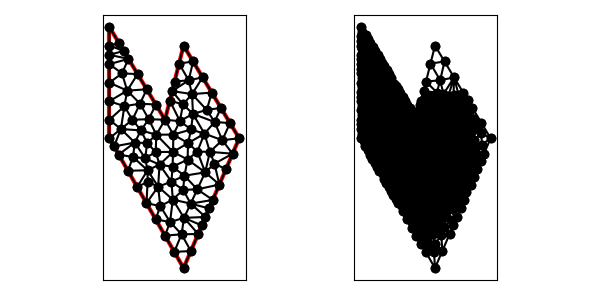

The file beside this chart, header and first rows:
1.000000000000000000e+01, 3.000000000000000000e+00, 1.300000000000000000e+01, 1.000000000000000000e+01, 1.000000000000000000e+01, 1.500000000000000000e+01, 9.000000000000000000e+00, 1.100000000000000000e+01, 6.000000000000000000e+00, 1.600000000000000000e+01, 6.000000000000000000e+00, 1.000000000000000000e+01, 6.808264026625529652e+00, 1.173260800060772091e+01, 7.653046864221416890e+00, 1.186718533430605582e+01, 6.962632207617403424e+00, 1.256984135085911625e+01, 7.141314366154783322e+00, 1.205654489525763040e+01, 0.000000000000000000e+00, 1.943336011970899641e-02
1.000000000000000000e+01, 3.000000000000000000e+00, 1.300000000000000000e+01, 1.000000000000000000e+01, 1.000000000000000000e+01, 1.500000000000000000e+01, 9.000000000000000000e+00, 1.100000000000000000e+01, 6.000000000000000000e+00, 1.600000000000000000e+01, 6.000000000000000000e+00, 1.000000000000000000e+01, 6.514495755427526902e+00, 1.514250707428745635e+01, 6.000000000000000000e+00, 1.600000000000000000e+01, 6.000000000000000000e+00, 1.500000000000000000e+01, 6.171498585142508375e+00, 1.538083569142915330e+01, 0.000000000000000000e+00, 2.549690370848969878e-02
1.000000000000000000e+01, 3.000000000000000000e+00, 1.300000000000000000e+01, 1.000000000000000000e+01, 1.000000000000000000e+01, 1.500000000000000000e+01, 9.000000000000000000e+00, 1.100000000000000000e+01, 6.000000000000000000e+00, 1.600000000000000000e+01, 6.000000000000000000e+00, 1.000000000000000000e+01, 9.803560560472064367e+00, 1.092492823695021542e+01, 9.257464374963667808e+00, 1.202985749985466768e+01, 9.000000000000000000e+00, 1.100000000000000000e+01, 9.353674978478577984e+00, 1.131826191226829259e+01, 1.000000000000000000e+00, 2.424774518390018438e-02
1.000000000000000000e+01, 3.000000000000000000e+00, 1.300000000000000000e+01, 1.000000000000000000e+01, 1.000000000000000000e+01, 1.500000000000000000e+01, 9.000000000000000000e+00, 1.100000000000000000e+01, 6.000000000000000000e+00, 1.600000000000000000e+01, 6.000000000000000000e+00, 1.000000000000000000e+01, 6.771743633141290353e+00, 1.471376061143118363e+01, 6.514495755427526902e+00, 1.514250707428745635e+01, 6.000000000000000000e+00, 1.500000000000000000e+01, 6.428746462856271826e+00, 1.495208922857288059e+01, 0.000000000000000000e+00, 2.538769509288977058e-02
1.000000000000000000e+01, 3.000000000000000000e+00, 1.300000000000000000e+01, 1.000000000000000000e+01, 1.000000000000000000e+01, 1.500000000000000000e+01, 9.000000000000000000e+00, 1.100000000000000000e+01, 6.000000000000000000e+00, 1.600000000000000000e+01, 6.000000000000000000e+00, 1.000000000000000000e+01, 7.028991510855052915e+00, 1.428501414857491270e+01, 6.771743633141290353e+00, 1.471376061143118363e+01, 6.000000000000000000e+00, 1.450000000000000000e+01, 6.600245047998780201e+00, 1.449959158666869996e+01, 0.000000000000000000e+00, 2.538769509288977058e-02
1.000000000000000000e+01, 3.000000000000000000e+00, 1.300000000000000000e+01, 1.000000000000000000e+01, 1.000000000000000000e+01, 1.500000000000000000e+01, 9.000000000000000000e+00, 1.100000000000000000e+01, 6.000000000000000000e+00, 1.600000000000000000e+01, 6.000000000000000000e+00, 1.000000000000000000e+01, 9.434218774705012578e+00, 9.264887281951763143e+00, 9.447990894212320967e+00, 1.020041767361140828e+01, 8.531482764562623444e+00, 1.019404693926137107e+01, 9.137897477826653514e+00, 9.886450631608179052e+00, 0.000000000000000000e+00, 1.659726829988325547e-02
1.000000000000000000e+01, 3.000000000000000000e+00, 1.300000000000000000e+01, 1.000000000000000000e+01, 1.000000000000000000e+01, 1.500000000000000000e+01, 9.000000000000000000e+00, 1.100000000000000000e+01, 6.000000000000000000e+00, 1.600000000000000000e+01, 6.000000000000000000e+00, 1.000000000000000000e+01, 8.703198427446707797e+00, 8.580075062036696565e+00, 9.349148321437436238e+00, 7.663077490565159522e+00, 9.405881423924469686e+00, 8.463228351827677187e+00, 9.152742724269538499e+00, 8.235460301476511091e+00, 0.000000000000000000e+00, 3.410692272283018939e-02
1.000000000000000000e+01, 3.000000000000000000e+00, 1.300000000000000000e+01, 1.000000000000000000e+01, 1.000000000000000000e+01, 1.500000000000000000e+01, 9.000000000000000000e+00, 1.100000000000000000e+01, 6.000000000000000000e+00, 1.600000000000000000e+01, 6.000000000000000000e+00, 1.000000000000000000e+01, 7.521743633141290353e+00, 1.346376061143118363e+01, 6.962632207617403424e+00, 1.256984135085911625e+01, 8.014495755427526902e+00, 1.264250707428745635e+01, 7.499623865395406597e+00, 1.289203634552591815e+01, 0.000000000000000000e+00, 2.098797391497104689e-02
1.000000000000000000e+01, 3.000000000000000000e+00, 1.300000000000000000e+01, 1.000000000000000000e+01, 1.000000000000000000e+01, 1.500000000000000000e+01, 9.000000000000000000e+00, 1.100000000000000000e+01, 6.000000000000000000e+00, 1.600000000000000000e+01, 6.000000000000000000e+00, 1.000000000000000000e+01, 6.000000000000000000e+00, 1.200000000000000000e+01, 6.808264026625529652e+00, 1.173260800060772091e+01, 6.962632207617403424e+00, 1.256984135085911625e+01, 6.590298744747644655e+00, 1.210081645048894394e+01, 0.000000000000000000e+00, 2.142532107323252138e-02
1.000000000000000000e+01, 3.000000000000000000e+00, 1.300000000000000000e+01, 1.000000000000000000e+01, 1.000000000000000000e+01, 1.500000000000000000e+01, 9.000000000000000000e+00, 1.100000000000000000e+01, 6.000000000000000000e+00, 1.600000000000000000e+01, 6.000000000000000000e+00, 1.000000000000000000e+01, 9.976312477748169982e+00, 7.219846096490297072e+00, 1.038578444490621067e+01, 6.476953549209889083e+00, 1.074141500905338731e+01, 7.247072715662334019e+00, 1.036783731056925539e+01, 6.981290787120840058e+00, 0.000000000000000000e+00, 5.765191334017044644e-02
1.000000000000000000e+01, 3.000000000000000000e+00, 1.300000000000000000e+01, 1.000000000000000000e+01, 1.000000000000000000e+01, 1.500000000000000000e+01, 9.000000000000000000e+00, 1.100000000000000000e+01, 6.000000000000000000e+00, 1.600000000000000000e+01, 6.000000000000000000e+00, 1.000000000000000000e+01, 8.531482764562623444e+00, 1.019404693926137107e+01, 7.702293065111756931e+00, 1.042528850378151084e+01, 8.036692805084985736e+00, 9.745105926661583595e+00, 8.090156211586455370e+00, 1.012148045656815576e+01, 0.000000000000000000e+00, 1.659726829988325547e-02
1.000000000000000000e+01, 3.000000000000000000e+00, 1.300000000000000000e+01, 1.000000000000000000e+01, 1.000000000000000000e+01, 1.500000000000000000e+01, 9.000000000000000000e+00, 1.100000000000000000e+01, 6.000000000000000000e+00, 1.600000000000000000e+01, 6.000000000000000000e+00, 1.000000000000000000e+01, 6.771743633141290353e+00, 1.471376061143118363e+01, 6.000000000000000000e+00, 1.500000000000000000e+01, 6.000000000000000000e+00, 1.450000000000000000e+01, 6.257247877713763451e+00, 1.473792020381039514e+01, 0.000000000000000000e+00, 2.538769509288977058e-02
1.000000000000000000e+01, 3.000000000000000000e+00, 1.300000000000000000e+01, 1.000000000000000000e+01, 1.000000000000000000e+01, 1.500000000000000000e+01, 9.000000000000000000e+00, 1.100000000000000000e+01, 6.000000000000000000e+00, 1.600000000000000000e+01, 6.000000000000000000e+00, 1.000000000000000000e+01, 6.679160711854930987e+00, 1.350000000000000000e+01, 6.000000000000000000e+00, 1.400000000000000000e+01, 6.000000000000000000e+00, 1.300000000000000000e+01, 6.226386903951643070e+00, 1.350000000000000000e+01, 0.000000000000000000e+00, 2.399074888316441584e-02
1.000000000000000000e+01, 3.000000000000000000e+00, 1.300000000000000000e+01, 1.000000000000000000e+01, 1.000000000000000000e+01, 1.500000000000000000e+01, 9.000000000000000000e+00, 1.100000000000000000e+01, 6.000000000000000000e+00, 1.600000000000000000e+01, 6.000000000000000000e+00, 1.000000000000000000e+01, 7.028991510855052915e+00, 1.428501414857491270e+01, 6.000000000000000000e+00, 1.450000000000000000e+01, 6.000000000000000000e+00, 1.400000000000000000e+01, 6.342997170285017638e+00, 1.426167138285830482e+01, 0.000000000000000000e+00, 2.536351011347317760e-02
1.000000000000000000e+01, 3.000000000000000000e+00, 1.300000000000000000e+01, 1.000000000000000000e+01, 1.000000000000000000e+01, 1.500000000000000000e+01, 9.000000000000000000e+00, 1.100000000000000000e+01, 6.000000000000000000e+00, 1.600000000000000000e+01, 6.000000000000000000e+00, 1.000000000000000000e+01, 7.521743633141290353e+00, 1.346376061143118363e+01, 6.679160711854930987e+00, 1.350000000000000000e+01, 6.962632207617403424e+00, 1.256984135085911625e+01, 7.054512184204541292e+00, 1.317786732076343270e+01, 0.000000000000000000e+00, 2.317416616755678047e-02
1.000000000000000000e+01, 3.000000000000000000e+00, 1.300000000000000000e+01, 1.000000000000000000e+01, 1.000000000000000000e+01, 1.500000000000000000e+01, 9.000000000000000000e+00, 1.100000000000000000e+01, 6.000000000000000000e+00, 1.600000000000000000e+01, 6.000000000000000000e+00, 1.000000000000000000e+01, 6.679160711854930987e+00, 1.350000000000000000e+01, 7.028991510855052915e+00, 1.428501414857491270e+01, 6.000000000000000000e+00, 1.400000000000000000e+01, 6.569384074236661597e+00, 1.392833804952497267e+01, 0.000000000000000000e+00, 2.430626888096808561e-02
1.000000000000000000e+01, 3.000000000000000000e+00, 1.300000000000000000e+01, 1.000000000000000000e+01, 1.000000000000000000e+01, 1.500000000000000000e+01, 9.000000000000000000e+00, 1.100000000000000000e+01, 6.000000000000000000e+00, 1.600000000000000000e+01, 6.000000000000000000e+00, 1.000000000000000000e+01, 6.000000000000000000e+00, 1.300000000000000000e+01, 6.000000000000000000e+00, 1.200000000000000000e+01, 6.962632207617403424e+00, 1.256984135085911625e+01, 6.320877402539134771e+00, 1.252328045028637149e+01, 0.000000000000000000e+00, 2.252836353179931556e-02
1.000000000000000000e+01, 3.000000000000000000e+00, 1.300000000000000000e+01, 1.000000000000000000e+01, 1.000000000000000000e+01, 1.500000000000000000e+01, 9.000000000000000000e+00, 1.100000000000000000e+01, 6.000000000000000000e+00, 1.600000000000000000e+01, 6.000000000000000000e+00, 1.000000000000000000e+01, 6.808264026625529652e+00, 1.173260800060772091e+01, 6.000000000000000000e+00, 1.100000000000000000e+01, 6.620969934074722119e+00, 1.050000000000000000e+01, 6.476411320233417257e+00, 1.107753600020257245e+01, 0.000000000000000000e+00, 2.142532107323252138e-02
1.000000000000000000e+01, 3.000000000000000000e+00, 1.300000000000000000e+01, 1.000000000000000000e+01, 1.000000000000000000e+01, 1.500000000000000000e+01, 9.000000000000000000e+00, 1.100000000000000000e+01, 6.000000000000000000e+00, 1.600000000000000000e+01, 6.000000000000000000e+00, 1.000000000000000000e+01, 6.962632207617403424e+00, 1.256984135085911625e+01, 6.679160711854930987e+00, 1.350000000000000000e+01, 6.000000000000000000e+00, 1.300000000000000000e+01, 6.547264306490777841e+00, 1.302328045028637149e+01, 0.000000000000000000e+00, 2.317416616755678047e-02
1.000000000000000000e+01, 3.000000000000000000e+00, 1.300000000000000000e+01, 1.000000000000000000e+01, 1.000000000000000000e+01, 1.500000000000000000e+01, 9.000000000000000000e+00, 1.100000000000000000e+01, 6.000000000000000000e+00, 1.600000000000000000e+01, 6.000000000000000000e+00, 1.000000000000000000e+01, 7.028991510855052915e+00, 1.428501414857491270e+01, 6.679160711854930987e+00, 1.350000000000000000e+01, 7.521743633141290353e+00, 1.346376061143118363e+01, 7.076631951950425048e+00, 1.374959158666869996e+01, 0.000000000000000000e+00, 2.377575262720914989e-02
1.000000000000000000e+01, 3.000000000000000000e+00, 1.300000000000000000e+01, 1.000000000000000000e+01, 1.000000000000000000e+01, 1.500000000000000000e+01, 9.000000000000000000e+00, 1.100000000000000000e+01, 6.000000000000000000e+00, 1.600000000000000000e+01, 6.000000000000000000e+00, 1.000000000000000000e+01, 8.531482764562623444e+00, 1.019404693926137107e+01, 9.000000000000000000e+00, 1.100000000000000000e+01, 8.120969934074722119e+00, 1.103103436570256868e+01, 8.550817566212449705e+00, 1.074169376832131206e+01, 1.000000000000000000e+00, 1.369048697863156291e-02
1.000000000000000000e+01, 3.000000000000000000e+00, 1.300000000000000000e+01, 1.000000000000000000e+01, 1.000000000000000000e+01, 1.500000000000000000e+01, 9.000000000000000000e+00, 1.100000000000000000e+01, 6.000000000000000000e+00, 1.600000000000000000e+01, 6.000000000000000000e+00, 1.000000000000000000e+01, 7.653046864221416890e+00, 1.186718533430605582e+01, 8.507247877713762563e+00, 1.182125353714372906e+01, 8.014495755427526902e+00, 1.264250707428745635e+01, 8.058263499120903006e+00, 1.211031531524574767e+01, 0.000000000000000000e+00, 1.559465485423323222e-02
1.000000000000000000e+01, 3.000000000000000000e+00, 1.300000000000000000e+01, 1.000000000000000000e+01, 1.000000000000000000e+01, 1.500000000000000000e+01, 9.000000000000000000e+00, 1.100000000000000000e+01, 6.000000000000000000e+00, 1.600000000000000000e+01, 6.000000000000000000e+00, 1.000000000000000000e+01, 6.000000000000000000e+00, 1.100000000000000000e+01, 6.000000000000000000e+00, 1.000000000000000000e+01, 6.620969934074722119e+00, 1.050000000000000000e+01, 6.206989978024907373e+00, 1.050000000000000000e+01, 0.000000000000000000e+00, 2.192624158736753218e-02
1.000000000000000000e+01, 3.000000000000000000e+00, 1.300000000000000000e+01, 1.000000000000000000e+01, 1.000000000000000000e+01, 1.500000000000000000e+01, 9.000000000000000000e+00, 1.100000000000000000e+01, 6.000000000000000000e+00, 1.600000000000000000e+01, 6.000000000000000000e+00, 1.000000000000000000e+01, 8.120969934074722119e+00, 1.103103436570256868e+01, 7.653046864221416890e+00, 1.186718533430605582e+01, 7.241939868149443349e+00, 1.100000000000000000e+01, 7.671985555481860786e+00, 1.129940656666954091e+01, 0.000000000000000000e+00, 1.369048697863156291e-02
1.000000000000000000e+01, 3.000000000000000000e+00, 1.300000000000000000e+01, 1.000000000000000000e+01, 1.000000000000000000e+01, 1.500000000000000000e+01, 9.000000000000000000e+00, 1.100000000000000000e+01, 6.000000000000000000e+00, 1.600000000000000000e+01, 6.000000000000000000e+00, 1.000000000000000000e+01, 6.962632207617403424e+00, 1.256984135085911625e+01, 7.653046864221416890e+00, 1.186718533430605582e+01, 8.014495755427526902e+00, 1.264250707428745635e+01, 7.543391609088781813e+00, 1.235984458648420947e+01, 0.000000000000000000e+00, 1.943336011970899641e-02
1.000000000000000000e+01, 3.000000000000000000e+00, 1.300000000000000000e+01, 1.000000000000000000e+01, 1.000000000000000000e+01, 1.500000000000000000e+01, 9.000000000000000000e+00, 1.100000000000000000e+01, 6.000000000000000000e+00, 1.600000000000000000e+01, 6.000000000000000000e+00, 1.000000000000000000e+01, 6.808264026625529652e+00, 1.173260800060772091e+01, 6.000000000000000000e+00, 1.200000000000000000e+01, 6.000000000000000000e+00, 1.100000000000000000e+01, 6.269421342208509884e+00, 1.157753600020257245e+01, 0.000000000000000000e+00, 2.142532107323252138e-02
1.000000000000000000e+01, 3.000000000000000000e+00, 1.300000000000000000e+01, 1.000000000000000000e+01, 1.000000000000000000e+01, 1.500000000000000000e+01, 9.000000000000000000e+00, 1.100000000000000000e+01, 6.000000000000000000e+00, 1.600000000000000000e+01, 6.000000000000000000e+00, 1.000000000000000000e+01, 8.120969934074722119e+00, 1.103103436570256868e+01, 8.507247877713762563e+00, 1.182125353714372906e+01, 7.653046864221416890e+00, 1.186718533430605582e+01, 8.093754892003300228e+00, 1.157315774571745237e+01, 0.000000000000000000e+00, 1.369048697863156291e-02
1.000000000000000000e+01, 3.000000000000000000e+00, 1.300000000000000000e+01, 1.000000000000000000e+01, 1.000000000000000000e+01, 1.500000000000000000e+01, 9.000000000000000000e+00, 1.100000000000000000e+01, 6.000000000000000000e+00, 1.600000000000000000e+01, 6.000000000000000000e+00, 1.000000000000000000e+01, 7.241939868149443349e+00, 1.100000000000000000e+01, 7.653046864221416890e+00, 1.186718533430605582e+01, 6.808264026625529652e+00, 1.173260800060772091e+01, 7.234416919665463297e+00, 1.153326444497125891e+01, 0.000000000000000000e+00, 1.943336011970899641e-02
1.000000000000000000e+01, 3.000000000000000000e+00, 1.300000000000000000e+01, 1.000000000000000000e+01, 1.000000000000000000e+01, 1.500000000000000000e+01, 9.000000000000000000e+00, 1.100000000000000000e+01, 6.000000000000000000e+00, 1.600000000000000000e+01, 6.000000000000000000e+00, 1.000000000000000000e+01, 7.274816371602809362e+00, 8.987395069487320143e+00, 7.369003166691474149e+00, 9.768678868267294035e+00, 6.500000000000000000e+00, 9.125000000000000000e+00, 7.047939846098095096e+00, 9.293691312584870801e+00, 0.000000000000000000e+00, 2.233822741118387384e-02
1.000000000000000000e+01, 3.000000000000000000e+00, 1.300000000000000000e+01, 1.000000000000000000e+01, 1.000000000000000000e+01, 1.500000000000000000e+01, 9.000000000000000000e+00, 1.100000000000000000e+01, 6.000000000000000000e+00, 1.600000000000000000e+01, 6.000000000000000000e+00, 1.000000000000000000e+01, 9.000000000000000000e+00, 1.100000000000000000e+01, 8.507247877713762563e+00, 1.182125353714372906e+01, 8.120969934074722119e+00, 1.103103436570256868e+01, 8.542739270596161560e+00, 1.128409596761543376e+01, 1.000000000000000000e+00, 1.369048697863156291e-02
1.000000000000000000e+01, 3.000000000000000000e+00, 1.300000000000000000e+01, 1.000000000000000000e+01, 1.000000000000000000e+01, 1.500000000000000000e+01, 9.000000000000000000e+00, 1.100000000000000000e+01, 6.000000000000000000e+00, 1.600000000000000000e+01, 6.000000000000000000e+00, 1.000000000000000000e+01, 8.703198427446707797e+00, 8.580075062036696565e+00, 7.932061886825257702e+00, 8.923037985871678401e+00, 8.059474532308769312e+00, 8.275056875605010021e+00, 8.231578282193579454e+00, 8.592723307837795588e+00, 0.000000000000000000e+00, 2.675690713625153774e-02
1.000000000000000000e+01, 3.000000000000000000e+00, 1.300000000000000000e+01, 1.000000000000000000e+01, 1.000000000000000000e+01, 1.500000000000000000e+01, 9.000000000000000000e+00, 1.100000000000000000e+01, 6.000000000000000000e+00, 1.600000000000000000e+01, 6.000000000000000000e+00, 1.000000000000000000e+01, 8.531482764562623444e+00, 1.019404693926137107e+01, 8.036692805084985736e+00, 9.745105926661583595e+00, 8.498590353400990338e+00, 9.262388833890188522e+00, 8.355588641016199247e+00, 9.733847233271047727e+00, 0.000000000000000000e+00, 1.659726829988325547e-02
1.000000000000000000e+01, 3.000000000000000000e+00, 1.300000000000000000e+01, 1.000000000000000000e+01, 1.000000000000000000e+01, 1.500000000000000000e+01, 9.000000000000000000e+00, 1.100000000000000000e+01, 6.000000000000000000e+00, 1.600000000000000000e+01, 6.000000000000000000e+00, 1.000000000000000000e+01, 8.000000000000000000e+00, 6.500000000000000000e+00, 8.744303375478981621e+00, 6.344959071702275466e+00, 8.630883990078290324e+00, 7.391258988708317546e+00, 8.458395788519091241e+00, 6.745406020136864633e+00, 0.000000000000000000e+00, 4.452176708987357068e-02
1.000000000000000000e+01, 3.000000000000000000e+00, 1.300000000000000000e+01, 1.000000000000000000e+01, 1.000000000000000000e+01, 1.500000000000000000e+01, 9.000000000000000000e+00, 1.100000000000000000e+01, 6.000000000000000000e+00, 1.600000000000000000e+01, 6.000000000000000000e+00, 1.000000000000000000e+01, 7.702293065111756931e+00, 1.042528850378151084e+01, 8.120969934074722119e+00, 1.103103436570256868e+01, 7.241939868149443349e+00, 1.100000000000000000e+01, 7.688400955778640800e+00, 1.081877428982802769e+01, 0.000000000000000000e+00, 1.369048697863156291e-02
1.000000000000000000e+01, 3.000000000000000000e+00, 1.300000000000000000e+01, 1.000000000000000000e+01, 1.000000000000000000e+01, 1.500000000000000000e+01, 9.000000000000000000e+00, 1.100000000000000000e+01, 6.000000000000000000e+00, 1.600000000000000000e+01, 6.000000000000000000e+00, 1.000000000000000000e+01, 9.447990894212320967e+00, 1.020041767361140828e+01, 9.434218774705012578e+00, 9.264887281951763143e+00, 1.024036358465451002e+01, 9.739794989181350005e+00, 9.707524417857280596e+00, 9.735033314914838698e+00, 0.000000000000000000e+00, 1.968545845641579001e-02
1.000000000000000000e+01, 3.000000000000000000e+00, 1.300000000000000000e+01, 1.000000000000000000e+01, 1.000000000000000000e+01, 1.500000000000000000e+01, 9.000000000000000000e+00, 1.100000000000000000e+01, 6.000000000000000000e+00, 1.600000000000000000e+01, 6.000000000000000000e+00, 1.000000000000000000e+01, 6.620969934074722119e+00, 1.050000000000000000e+01, 7.241939868149443349e+00, 1.100000000000000000e+01, 6.808264026625529652e+00, 1.173260800060772091e+01, 6.890391276283232003e+00, 1.107753600020257245e+01, 0.000000000000000000e+00, 1.967110420185392769e-02
1.000000000000000000e+01, 3.000000000000000000e+00, 1.300000000000000000e+01, 1.000000000000000000e+01, 1.000000000000000000e+01, 1.500000000000000000e+01, 9.000000000000000000e+00, 1.100000000000000000e+01, 6.000000000000000000e+00, 1.600000000000000000e+01, 6.000000000000000000e+00, 1.000000000000000000e+01, 7.274816371602809362e+00, 8.987395069487320143e+00, 6.500000000000000000e+00, 9.125000000000000000e+00, 7.000000000000000000e+00, 8.250000000000000000e+00, 6.924938790534270083e+00, 8.787465023162440048e+00, 0.000000000000000000e+00, 2.447601846236620998e-02
1.000000000000000000e+01, 3.000000000000000000e+00, 1.300000000000000000e+01, 1.000000000000000000e+01, 1.000000000000000000e+01, 1.500000000000000000e+01, 9.000000000000000000e+00, 1.100000000000000000e+01, 6.000000000000000000e+00, 1.600000000000000000e+01, 6.000000000000000000e+00, 1.000000000000000000e+01, 7.702293065111756931e+00, 1.042528850378151084e+01, 8.531482764562623444e+00, 1.019404693926137107e+01, 8.120969934074722119e+00, 1.103103436570256868e+01, 8.118248587916367498e+00, 1.055012326958181745e+01, 0.000000000000000000e+00, 1.369048697863156291e-02
1.000000000000000000e+01, 3.000000000000000000e+00, 1.300000000000000000e+01, 1.000000000000000000e+01, 1.000000000000000000e+01, 1.500000000000000000e+01, 9.000000000000000000e+00, 1.100000000000000000e+01, 6.000000000000000000e+00, 1.600000000000000000e+01, 6.000000000000000000e+00, 1.000000000000000000e+01, 7.932061886825257702e+00, 8.923037985871678401e+00, 7.369003166691474149e+00, 9.768678868267294035e+00, 7.274816371602809362e+00, 8.987395069487320143e+00, 7.525293808373180404e+00, 9.226370641208765377e+00, 0.000000000000000000e+00, 2.233822741118387384e-02
1.000000000000000000e+01, 3.000000000000000000e+00, 1.300000000000000000e+01, 1.000000000000000000e+01, 1.000000000000000000e+01, 1.500000000000000000e+01, 9.000000000000000000e+00, 1.100000000000000000e+01, 6.000000000000000000e+00, 1.600000000000000000e+01, 6.000000000000000000e+00, 1.000000000000000000e+01, 6.620969934074722119e+00, 1.050000000000000000e+01, 7.702293065111756931e+00, 1.042528850378151084e+01, 7.241939868149443349e+00, 1.100000000000000000e+01, 7.188400955778640800e+00, 1.064176283459383576e+01, 0.000000000000000000e+00, 1.967110420185392769e-02
1.000000000000000000e+01, 3.000000000000000000e+00, 1.300000000000000000e+01, 1.000000000000000000e+01, 1.000000000000000000e+01, 1.500000000000000000e+01, 9.000000000000000000e+00, 1.100000000000000000e+01, 6.000000000000000000e+00, 1.600000000000000000e+01, 6.000000000000000000e+00, 1.000000000000000000e+01, 8.036692805084985736e+00, 9.745105926661583595e+00, 7.702293065111756931e+00, 1.042528850378151084e+01, 7.369003166691474149e+00, 9.768678868267294035e+00, 7.702663012296071976e+00, 9.979691099570130675e+00, 0.000000000000000000e+00, 1.983420766988423095e-02
1.000000000000000000e+01, 3.000000000000000000e+00, 1.300000000000000000e+01, 1.000000000000000000e+01, 1.000000000000000000e+01, 1.500000000000000000e+01, 9.000000000000000000e+00, 1.100000000000000000e+01, 6.000000000000000000e+00, 1.600000000000000000e+01, 6.000000000000000000e+00, 1.000000000000000000e+01, 7.369003166691474149e+00, 9.768678868267294035e+00, 6.250000000000000000e+00, 9.562500000000000000e+00, 6.500000000000000000e+00, 9.125000000000000000e+00, 6.706334388897158050e+00, 9.485392956089098604e+00, 0.000000000000000000e+00, 2.233822741118387384e-02
1.000000000000000000e+01, 3.000000000000000000e+00, 1.300000000000000000e+01, 1.000000000000000000e+01, 1.000000000000000000e+01, 1.500000000000000000e+01, 9.000000000000000000e+00, 1.100000000000000000e+01, 6.000000000000000000e+00, 1.600000000000000000e+01, 6.000000000000000000e+00, 1.000000000000000000e+01, 7.702293065111756931e+00, 1.042528850378151084e+01, 6.620969934074722119e+00, 1.050000000000000000e+01, 7.369003166691474149e+00, 9.768678868267294035e+00, 7.230755388625984104e+00, 1.023132245734960044e+01, 0.000000000000000000e+00, 1.983420766988423095e-02
1.000000000000000000e+01, 3.000000000000000000e+00, 1.300000000000000000e+01, 1.000000000000000000e+01, 1.000000000000000000e+01, 1.500000000000000000e+01, 9.000000000000000000e+00, 1.100000000000000000e+01, 6.000000000000000000e+00, 1.600000000000000000e+01, 6.000000000000000000e+00, 1.000000000000000000e+01, 8.059474532308769312e+00, 8.275056875605010021e+00, 7.000000000000000000e+00, 8.250000000000000000e+00, 7.500000000000000000e+00, 7.375000000000000000e+00, 7.519824844102923400e+00, 7.966685625201670007e+00, 0.000000000000000000e+00, 2.858233911120079684e-02
1.000000000000000000e+01, 3.000000000000000000e+00, 1.300000000000000000e+01, 1.000000000000000000e+01, 1.000000000000000000e+01, 1.500000000000000000e+01, 9.000000000000000000e+00, 1.100000000000000000e+01, 6.000000000000000000e+00, 1.600000000000000000e+01, 6.000000000000000000e+00, 1.000000000000000000e+01, 6.250000000000000000e+00, 9.562500000000000000e+00, 7.369003166691474149e+00, 9.768678868267294035e+00, 6.620969934074722119e+00, 1.050000000000000000e+01, 6.746657700255398460e+00, 9.943726289422430753e+00, 0.000000000000000000e+00, 2.192624158736753218e-02
1.000000000000000000e+01, 3.000000000000000000e+00, 1.300000000000000000e+01, 1.000000000000000000e+01, 1.000000000000000000e+01, 1.500000000000000000e+01, 9.000000000000000000e+00, 1.100000000000000000e+01, 6.000000000000000000e+00, 1.600000000000000000e+01, 6.000000000000000000e+00, 1.000000000000000000e+01, 7.932061886825257702e+00, 8.923037985871678401e+00, 8.036692805084985736e+00, 9.745105926661583595e+00, 7.369003166691474149e+00, 9.768678868267294035e+00, 7.779252619533906454e+00, 9.478940926933518085e+00, 0.000000000000000000e+00, 2.123209359178958658e-02
1.000000000000000000e+01, 3.000000000000000000e+00, 1.300000000000000000e+01, 1.000000000000000000e+01, 1.000000000000000000e+01, 1.500000000000000000e+01, 9.000000000000000000e+00, 1.100000000000000000e+01, 6.000000000000000000e+00, 1.600000000000000000e+01, 6.000000000000000000e+00, 1.000000000000000000e+01, 8.630883990078290324e+00, 7.391258988708317546e+00, 8.061607750793131189e+00, 7.649818001840994697e+00, 8.000000000000000000e+00, 6.500000000000000000e+00, 8.230830580290474430e+00, 7.180358996849771636e+00, 0.000000000000000000e+00, 3.529561721454412687e-02
1.000000000000000000e+01, 3.000000000000000000e+00, 1.300000000000000000e+01, 1.000000000000000000e+01, 1.000000000000000000e+01, 1.500000000000000000e+01, 9.000000000000000000e+00, 1.100000000000000000e+01, 6.000000000000000000e+00, 1.600000000000000000e+01, 6.000000000000000000e+00, 1.000000000000000000e+01, 6.620969934074722119e+00, 1.050000000000000000e+01, 6.000000000000000000e+00, 1.000000000000000000e+01, 6.250000000000000000e+00, 9.562500000000000000e+00, 6.290323311358240410e+00, 1.002083333333333393e+01, 0.000000000000000000e+00, 2.192624158736753218e-02
1.000000000000000000e+01, 3.000000000000000000e+00, 1.300000000000000000e+01, 1.000000000000000000e+01, 1.000000000000000000e+01, 1.500000000000000000e+01, 9.000000000000000000e+00, 1.100000000000000000e+01, 6.000000000000000000e+00, 1.600000000000000000e+01, 6.000000000000000000e+00, 1.000000000000000000e+01, 8.059474532308769312e+00, 8.275056875605010021e+00, 7.274816371602809362e+00, 8.987395069487320143e+00, 7.000000000000000000e+00, 8.250000000000000000e+00, 7.444763634637193483e+00, 8.504150648364110054e+00, 0.000000000000000000e+00, 2.536053854426641510e-02
1.000000000000000000e+01, 3.000000000000000000e+00, 1.300000000000000000e+01, 1.000000000000000000e+01, 1.000000000000000000e+01, 1.500000000000000000e+01, 9.000000000000000000e+00, 1.100000000000000000e+01, 6.000000000000000000e+00, 1.600000000000000000e+01, 6.000000000000000000e+00, 1.000000000000000000e+01, 1.157567719431667008e+01, 6.676580120072230784e+00, 1.193175789573750123e+01, 7.507435090054173088e+00, 1.074141500905338731e+01, 7.247072715662334019e+00, 1.141628336636918561e+01, 7.143695975262912334e+00, 1.000000000000000000e+00, 8.546459465614525408e-02
1.000000000000000000e+01, 3.000000000000000000e+00, 1.300000000000000000e+01, 1.000000000000000000e+01, 1.000000000000000000e+01, 1.500000000000000000e+01, 9.000000000000000000e+00, 1.100000000000000000e+01, 6.000000000000000000e+00, 1.600000000000000000e+01, 6.000000000000000000e+00, 1.000000000000000000e+01, 8.036692805084985736e+00, 9.745105926661583595e+00, 7.932061886825257702e+00, 8.923037985871678401e+00, 8.498590353400990338e+00, 9.262388833890188522e+00, 8.155781681770411851e+00, 9.310177582141148989e+00, 0.000000000000000000e+00, 2.123209359178958658e-02
1.000000000000000000e+01, 3.000000000000000000e+00, 1.300000000000000000e+01, 1.000000000000000000e+01, 1.000000000000000000e+01, 1.500000000000000000e+01, 9.000000000000000000e+00, 1.100000000000000000e+01, 6.000000000000000000e+00, 1.600000000000000000e+01, 6.000000000000000000e+00, 1.000000000000000000e+01, 7.274816371602809362e+00, 8.987395069487320143e+00, 8.059474532308769312e+00, 8.275056875605010021e+00, 7.932061886825257702e+00, 8.923037985871678401e+00, 7.755450930245612717e+00, 8.728496643654670706e+00, 0.000000000000000000e+00, 2.536053854426641510e-02
1.000000000000000000e+01, 3.000000000000000000e+00, 1.300000000000000000e+01, 1.000000000000000000e+01, 1.000000000000000000e+01, 1.500000000000000000e+01, 9.000000000000000000e+00, 1.100000000000000000e+01, 6.000000000000000000e+00, 1.600000000000000000e+01, 6.000000000000000000e+00, 1.000000000000000000e+01, 1.022005102443132074e+01, 8.852615183331426607e+00, 1.074324350309369080e+01, 9.284458787917513334e+00, 1.024036358465451002e+01, 9.739794989181350005e+00, 1.040121937072650660e+01, 9.292289653476762723e+00, 0.000000000000000000e+00, 3.460492855732229950e-02
1.000000000000000000e+01, 3.000000000000000000e+00, 1.300000000000000000e+01, 1.000000000000000000e+01, 1.000000000000000000e+01, 1.500000000000000000e+01, 9.000000000000000000e+00, 1.100000000000000000e+01, 6.000000000000000000e+00, 1.600000000000000000e+01, 6.000000000000000000e+00, 1.000000000000000000e+01, 8.531482764562623444e+00, 1.019404693926137107e+01, 9.447990894212320967e+00, 1.020041767361140828e+01, 9.000000000000000000e+00, 1.100000000000000000e+01, 8.993157886258314804e+00, 1.046482153762426037e+01, 1.000000000000000000e+00, 1.659726829988325547e-02
1.000000000000000000e+01, 3.000000000000000000e+00, 1.300000000000000000e+01, 1.000000000000000000e+01, 1.000000000000000000e+01, 1.500000000000000000e+01, 9.000000000000000000e+00, 1.100000000000000000e+01, 6.000000000000000000e+00, 1.600000000000000000e+01, 6.000000000000000000e+00, 1.000000000000000000e+01, 1.022005102443132074e+01, 8.852615183331426607e+00, 1.024036358465451002e+01, 9.739794989181350005e+00, 9.434218774705012578e+00, 9.264887281951763143e+00, 9.964877794596947780e+00, 9.285765818154848361e+00, 0.000000000000000000e+00, 3.036967875296137445e-02
1.000000000000000000e+01, 3.000000000000000000e+00, 1.300000000000000000e+01, 1.000000000000000000e+01, 1.000000000000000000e+01, 1.500000000000000000e+01, 9.000000000000000000e+00, 1.100000000000000000e+01, 6.000000000000000000e+00, 1.600000000000000000e+01, 6.000000000000000000e+00, 1.000000000000000000e+01, 1.050764059484250446e+01, 1.131941099849309929e+01, 1.125146230738389619e+01, 1.152575887296236168e+01, 1.045863921491378790e+01, 1.238435036575241810e+01, 1.073924737238006344e+01, 1.174317341240262635e+01, 0.000000000000000000e+00, 6.568468240415688275e-02
1.000000000000000000e+01, 3.000000000000000000e+00, 1.300000000000000000e+01, 1.000000000000000000e+01, 1.000000000000000000e+01, 1.500000000000000000e+01, 9.000000000000000000e+00, 1.100000000000000000e+01, 6.000000000000000000e+00, 1.600000000000000000e+01, 6.000000000000000000e+00, 1.000000000000000000e+01, 9.434218774705012578e+00, 9.264887281951763143e+00, 8.531482764562623444e+00, 1.019404693926137107e+01, 8.498590353400990338e+00, 9.262388833890188522e+00, 8.821430630889542712e+00, 9.573774351701107577e+00, 0.000000000000000000e+00, 1.659726829988325547e-02
1.000000000000000000e+01, 3.000000000000000000e+00, 1.300000000000000000e+01, 1.000000000000000000e+01, 1.000000000000000000e+01, 1.500000000000000000e+01, 9.000000000000000000e+00, 1.100000000000000000e+01, 6.000000000000000000e+00, 1.600000000000000000e+01, 6.000000000000000000e+00, 1.000000000000000000e+01, 1.112735015368519953e+01, 1.024793599860843862e+01, 1.024036358465451002e+01, 9.739794989181350005e+00, 1.074324350309369080e+01, 9.284458787917513334e+00, 1.070365241381113286e+01, 9.757396591902434579e+00, 0.000000000000000000e+00, 3.460492855732229950e-02
1.000000000000000000e+01, 3.000000000000000000e+00, 1.300000000000000000e+01, 1.000000000000000000e+01, 1.000000000000000000e+01, 1.500000000000000000e+01, 9.000000000000000000e+00, 1.100000000000000000e+01, 6.000000000000000000e+00, 1.600000000000000000e+01, 6.000000000000000000e+00, 1.000000000000000000e+01, 9.349148321437436238e+00, 7.663077490565159522e+00, 8.703198427446707797e+00, 8.580075062036696565e+00, 8.630883990078290324e+00, 7.391258988708317546e+00, 8.894410246320811453e+00, 7.878137180436723952e+00, 0.000000000000000000e+00, 3.410692272283018939e-02
1.000000000000000000e+01, 3.000000000000000000e+00, 1.300000000000000000e+01, 1.000000000000000000e+01, 1.000000000000000000e+01, 1.500000000000000000e+01, 9.000000000000000000e+00, 1.100000000000000000e+01, 6.000000000000000000e+00, 1.600000000000000000e+01, 6.000000000000000000e+00, 1.000000000000000000e+01, 9.434218774705012578e+00, 9.264887281951763143e+00, 9.405881423924469686e+00, 8.463228351827677187e+00, 1.022005102443132074e+01, 8.852615183331426607e+00, 9.686717074353600410e+00, 8.860243605703621128e+00, 0.000000000000000000e+00, 3.036967875296137445e-02
1.000000000000000000e+01, 3.000000000000000000e+00, 1.300000000000000000e+01, 1.000000000000000000e+01, 1.000000000000000000e+01, 1.500000000000000000e+01, 9.000000000000000000e+00, 1.100000000000000000e+01, 6.000000000000000000e+00, 1.600000000000000000e+01, 6.000000000000000000e+00, 1.000000000000000000e+01, 1.193175789573750123e+01, 7.507435090054173088e+00, 1.228783859715833415e+01, 8.338290060036115392e+00, 1.166843159890461479e+01, 8.630251081795742962e+00, 1.196267603060015006e+01, 8.158658743962009297e+00, 1.000000000000000000e+00, 1.005361198353167534e-01
... 75 more rows
